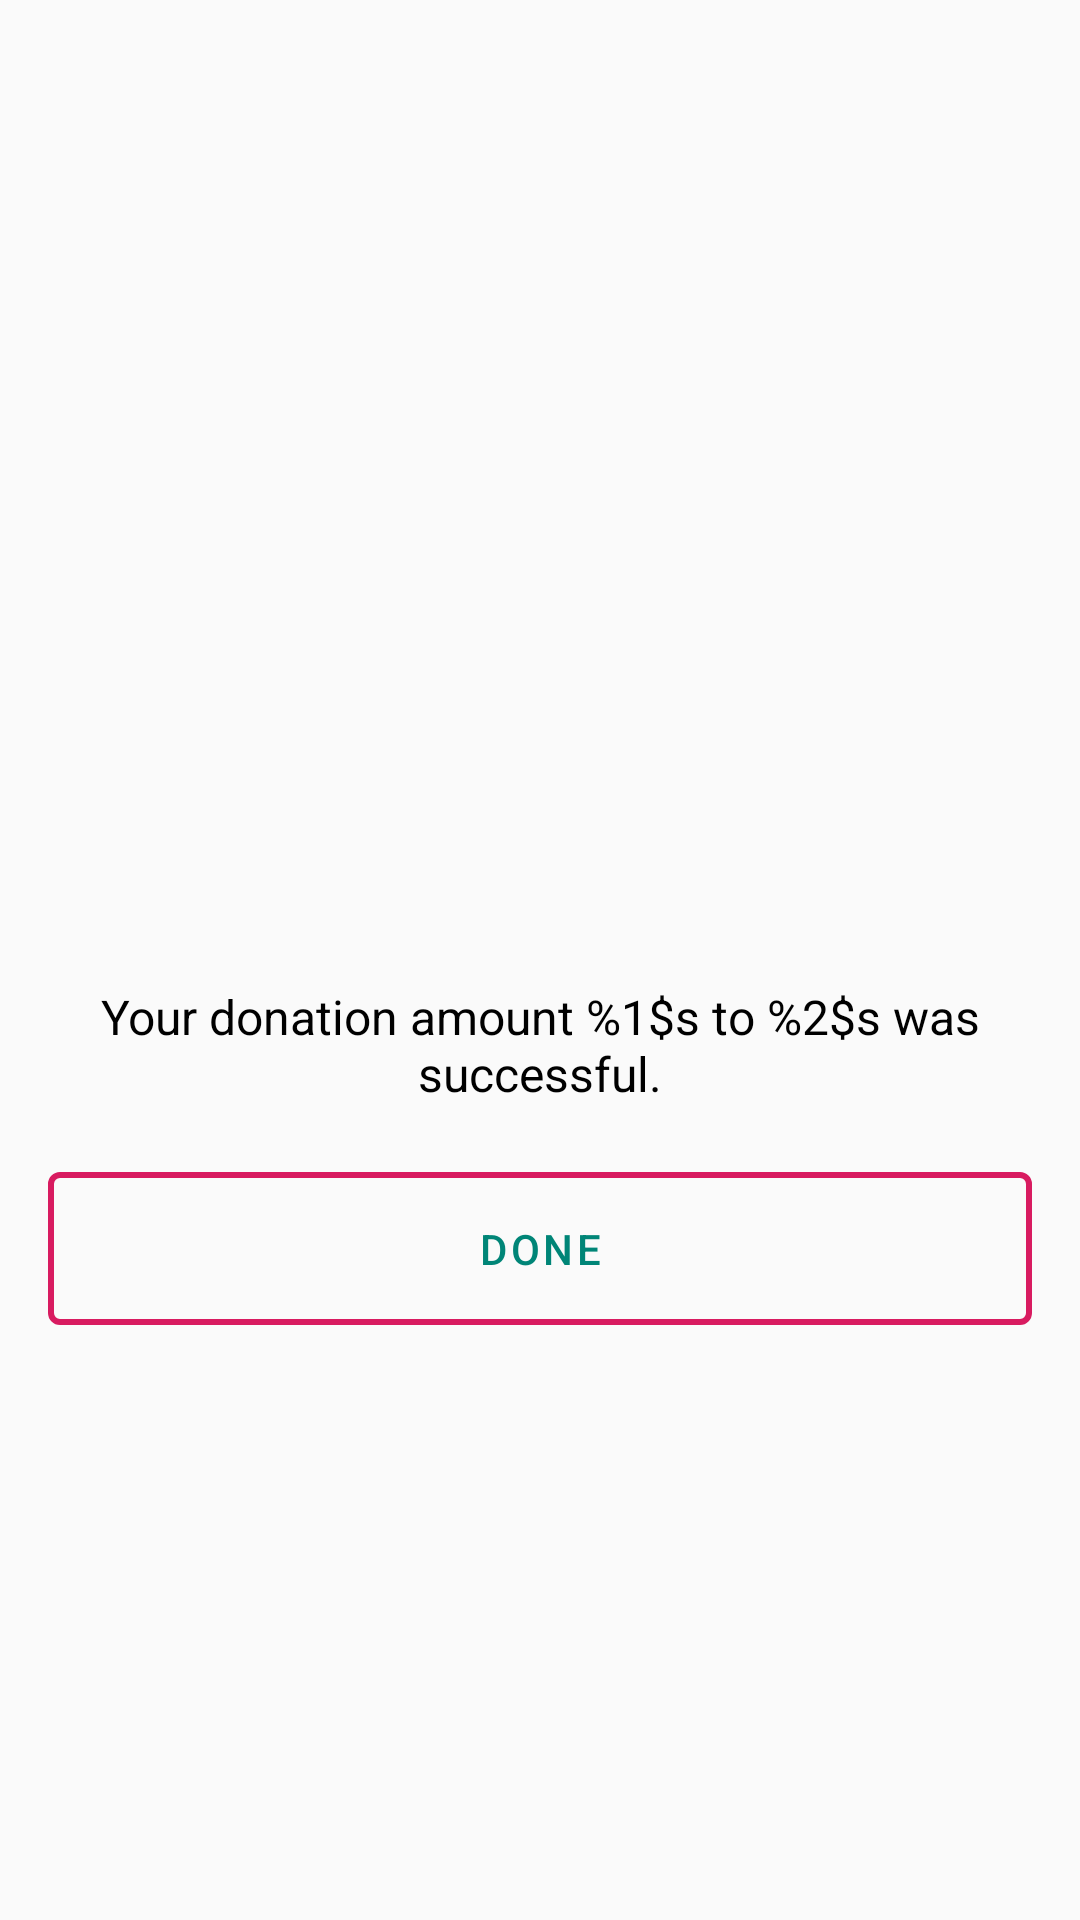

This screen was rendered from an Android layout file. Write that file and the resources it references.
<!-- AndroidManifest.xml: application theme AppTheme -->
<!-- res/layout/fragment_charity_donation_success.xml -->
<?xml version="1.0" encoding="utf-8"?>
<LinearLayout xmlns:android="http://schemas.android.com/apk/res/android"
    xmlns:app="http://schemas.android.com/apk/res-auto"
    xmlns:tools="http://schemas.android.com/tools"
    android:layout_width="match_parent"
    android:layout_height="match_parent"
    android:gravity="center">

    <ScrollView
        android:layout_width="match_parent"
        android:layout_height="wrap_content">

        <androidx.constraintlayout.widget.ConstraintLayout
            android:layout_width="match_parent"
            android:layout_height="wrap_content"
            android:orientation="vertical"
            android:padding="@dimen/dip_16">

            <ImageView
                android:id="@+id/charityIconImageView"
                android:layout_width="128dip"
                android:layout_height="128dip"
                app:layout_constraintEnd_toEndOf="parent"
                app:layout_constraintStart_toStartOf="parent"
                app:layout_constraintTop_toTopOf="parent"
                tools:src="@tools:sample/avatars" />

            <TextView
                android:id="@+id/donationCompleteMessageTextView"
                android:layout_width="0dip"
                android:layout_height="wrap_content"
                android:layout_marginTop="@dimen/dip_8"
                android:ellipsize="end"
                android:gravity="center"
                android:maxLines="2"
                android:textColor="@android:color/black"
                android:textSize="16sp"
                android:text="@string/donation_success_message"
                app:layout_constraintEnd_toEndOf="parent"
                app:layout_constraintStart_toStartOf="parent"
                app:layout_constraintTop_toBottomOf="@+id/charityIconImageView" />

            <com.google.android.material.button.MaterialButton
                android:id="@+id/makeMyDonationButton"
                style="@style/Widget.MaterialComponents.Button.OutlinedButton"
                android:layout_width="match_parent"
                android:layout_height="wrap_content"
                android:layout_marginTop="16dip"
                android:padding="@dimen/dip_16"
                android:text="@string/done"
                app:cornerRadius="@dimen/dip_4"
                app:layout_constraintTop_toBottomOf="@+id/donationCompleteMessageTextView"
                app:strokeColor="@color/color_accent"
                app:strokeWidth="@dimen/dip_2" />
        </androidx.constraintlayout.widget.ConstraintLayout>
    </ScrollView>
</LinearLayout>
<!-- resources referenced by this layout -->
<resources>
  <color name="color_accent">#D81B60</color>
  <dimen name="dip_16">16dip</dimen>
  <dimen name="dip_2">2dip</dimen>
  <dimen name="dip_4">4dip</dimen>
  <dimen name="dip_8">8dip</dimen>
  <string name="donation_success_message">Your donation amount %1$s to %2$s was successful.</string>
  <string name="done">Done</string>
  <style name="AppTheme" parent="Theme.MaterialComponents.Light.NoActionBar.Bridge">
          
          <item name="colorPrimary">@color/color_primary</item>
          <item name="colorPrimaryDark">@color/color_primary_dark</item>
          <item name="colorAccent">@color/color_accent</item>
      </style>
  <color name="color_primary">#008577</color>
  <color name="color_primary_dark">#00574B</color>
</resources>
